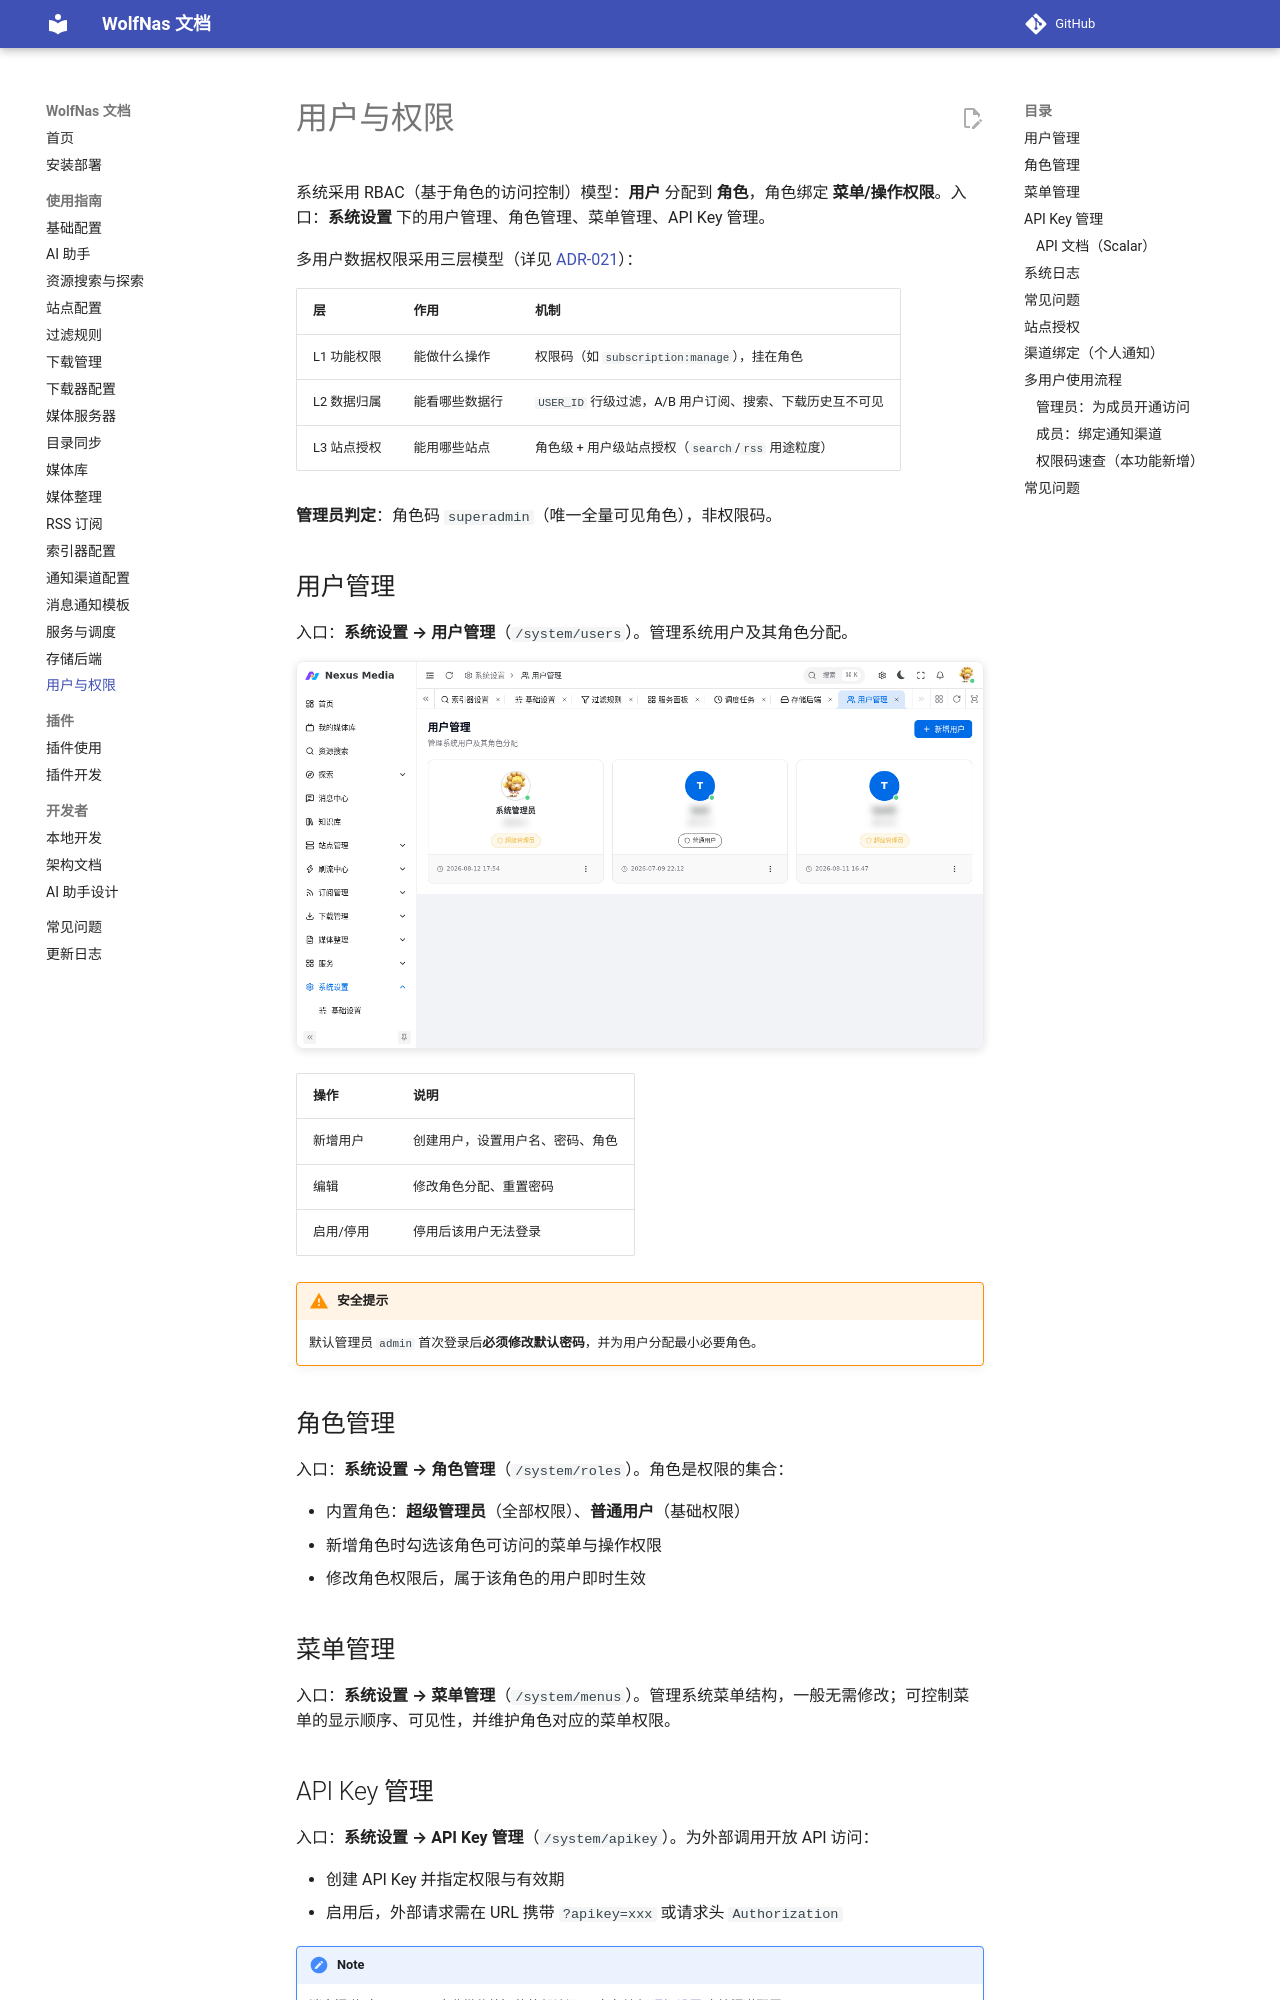

repository: sjh00/wolf-nas-tools · page: users/index.html · generator: mkdocs

# 用户与权限

系统采用 RBAC（基于角色的访问控制）模型：**用户** 分配到 **角色**，角色绑定 **菜单/操作权限**。入口：**系统设置** 下的用户管理、角色管理、菜单管理、API Key 管理。

多用户数据权限采用三层模型（详见 [ADR-021](decisions/ADR-021-multi-user-data-permission.md)）：

| 层 | 作用 | 机制 |
|----|------|------|
| L1 功能权限 | 能做什么操作 | 权限码（如 `subscription:manage`），挂在角色 |
| L2 数据归属 | 能看哪些数据行 | `USER_ID` 行级过滤，A/B 用户订阅、搜索、下载历史互不可见 |
| L3 站点授权 | 能用哪些站点 | 角色级 + 用户级站点授权（`search`/`rss` 用途粒度） |

**管理员判定**：角色码 `superadmin`（唯一全量可见角色），非权限码。

## 用户管理

入口：**系统设置 → 用户管理**（`/system/users`）。管理系统用户及其角色分配。

![用户管理](assets/images/rbac/users.png){ .screenshot }

| 操作 | 说明 |
|------|------|
| 新增用户 | 创建用户，设置用户名、密码、角色 |
| 编辑 | 修改角色分配、重置密码 |
| 启用/停用 | 停用后该用户无法登录 |

!!! warning "安全提示"
    默认管理员 `admin` 首次登录后**必须修改默认密码**，并为用户分配最小必要角色。

## 角色管理

入口：**系统设置 → 角色管理**（`/system/roles`）。角色是权限的集合：

- 内置角色：**超级管理员**（全部权限）、**普通用户**（基础权限）
- 新增角色时勾选该角色可访问的菜单与操作权限
- 修改角色权限后，属于该角色的用户即时生效

## 菜单管理

入口：**系统设置 → 菜单管理**（`/system/menus`）。管理系统菜单结构，一般无需修改；可控制菜单的显示顺序、可见性，并维护角色对应的菜单权限。

## API Key 管理

入口：**系统设置 → API Key 管理**（`/system/apikey`）。为外部调用开放 API 访问：

- 创建 API Key 并指定权限与有效期
- 启用后，外部请求需在 URL 携带 `?apikey=xxx` 或请求头 `Authorization`

!!! note
    消息渠道（Telegram / 企业微信等）的外部访问 IP 白名单在 [通知设置](notifications.md#交互安全ip-白名单) 中按渠道配置。
